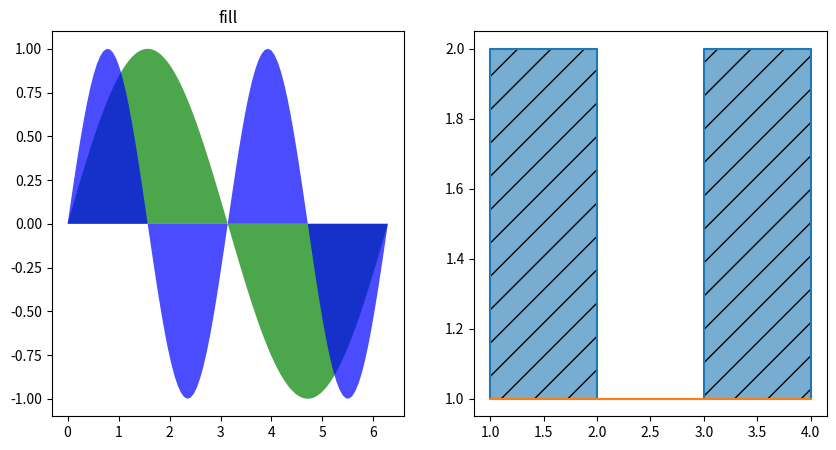

This figure's Python source:
import matplotlib.pyplot as plt
import numpy as np
fig = plt.figure(figsize=(10, 5))
ax = fig.add_subplot(121)
x0 = np.linspace(0, 2*np.pi, 100)
y11 = np.sin(x0)
y12 = np.sin(2*x0)
plt.fill(x0, y11, facecolor="g", alpha=0.7)
plt.fill(x0, y12, facecolor="b", alpha=0.7)
plt.title('fill')


ax1 = fig.add_subplot(122)
x = [1, 1, 2, 2, 3, 3, 4, 4]
y = [1, 2, 2, 1, 1, 2, 2, 1]
y1 = [1, 1, 1, 1, 1, 1, 1, 1]
plt.plot(x, y)
plt.plot(x, y1)
cmap = plt.cm.get_cmap("winter")   # 设置冬天颜色
plt.fill_between(x, y, y1, alpha=0.6, hatch='/', cmap=cmap)  # 两条曲线的相交内填充
plt.show()